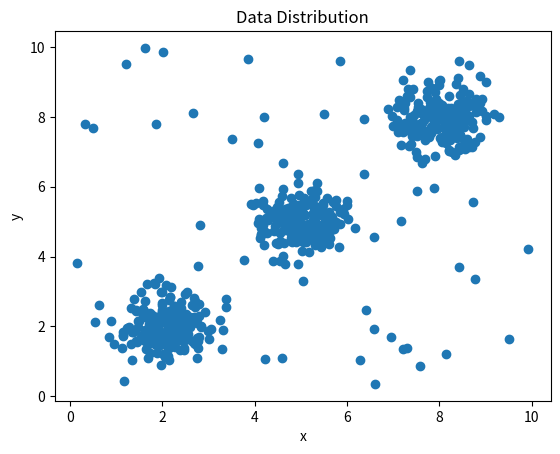

The script that saved this image:
import numpy as np
import csv
import random
import matplotlib.pyplot as plt

# クラスタの中心座標
cluster_centers = [(2, 2), (8, 8), (5, 5)]
data_per_cluster = 200  # 1クラスタあたりのデータ数
noise_std = 0.5  # ノイズの標準偏差

# データ生成
data = []
for center in cluster_centers:
    x = np.random.normal(center[0], noise_std, data_per_cluster)
    y = np.random.normal(center[1], noise_std, data_per_cluster)
    cluster_data = np.column_stack((x, y))
    data.append(cluster_data)

# ノイズ生成
noise_num = 50
for _ in range(noise_num):
    x = random.uniform(0, 10)
    y = random.uniform(0, 10)
    noise_data = np.column_stack((x, y))
    data.append(noise_data)

data = np.vstack(data)

# CSVファイルへの書き込み
with open('cluster_data.csv', 'w', newline='') as file:
    writer = csv.writer(file)
    writer.writerow(['x', 'y'])
    writer.writerows(data)

# 二次元分布の表示
plt.scatter(data[:, 0], data[:, 1])
plt.xlabel('x')
plt.ylabel('y')
plt.title('Data Distribution')
plt.show()
